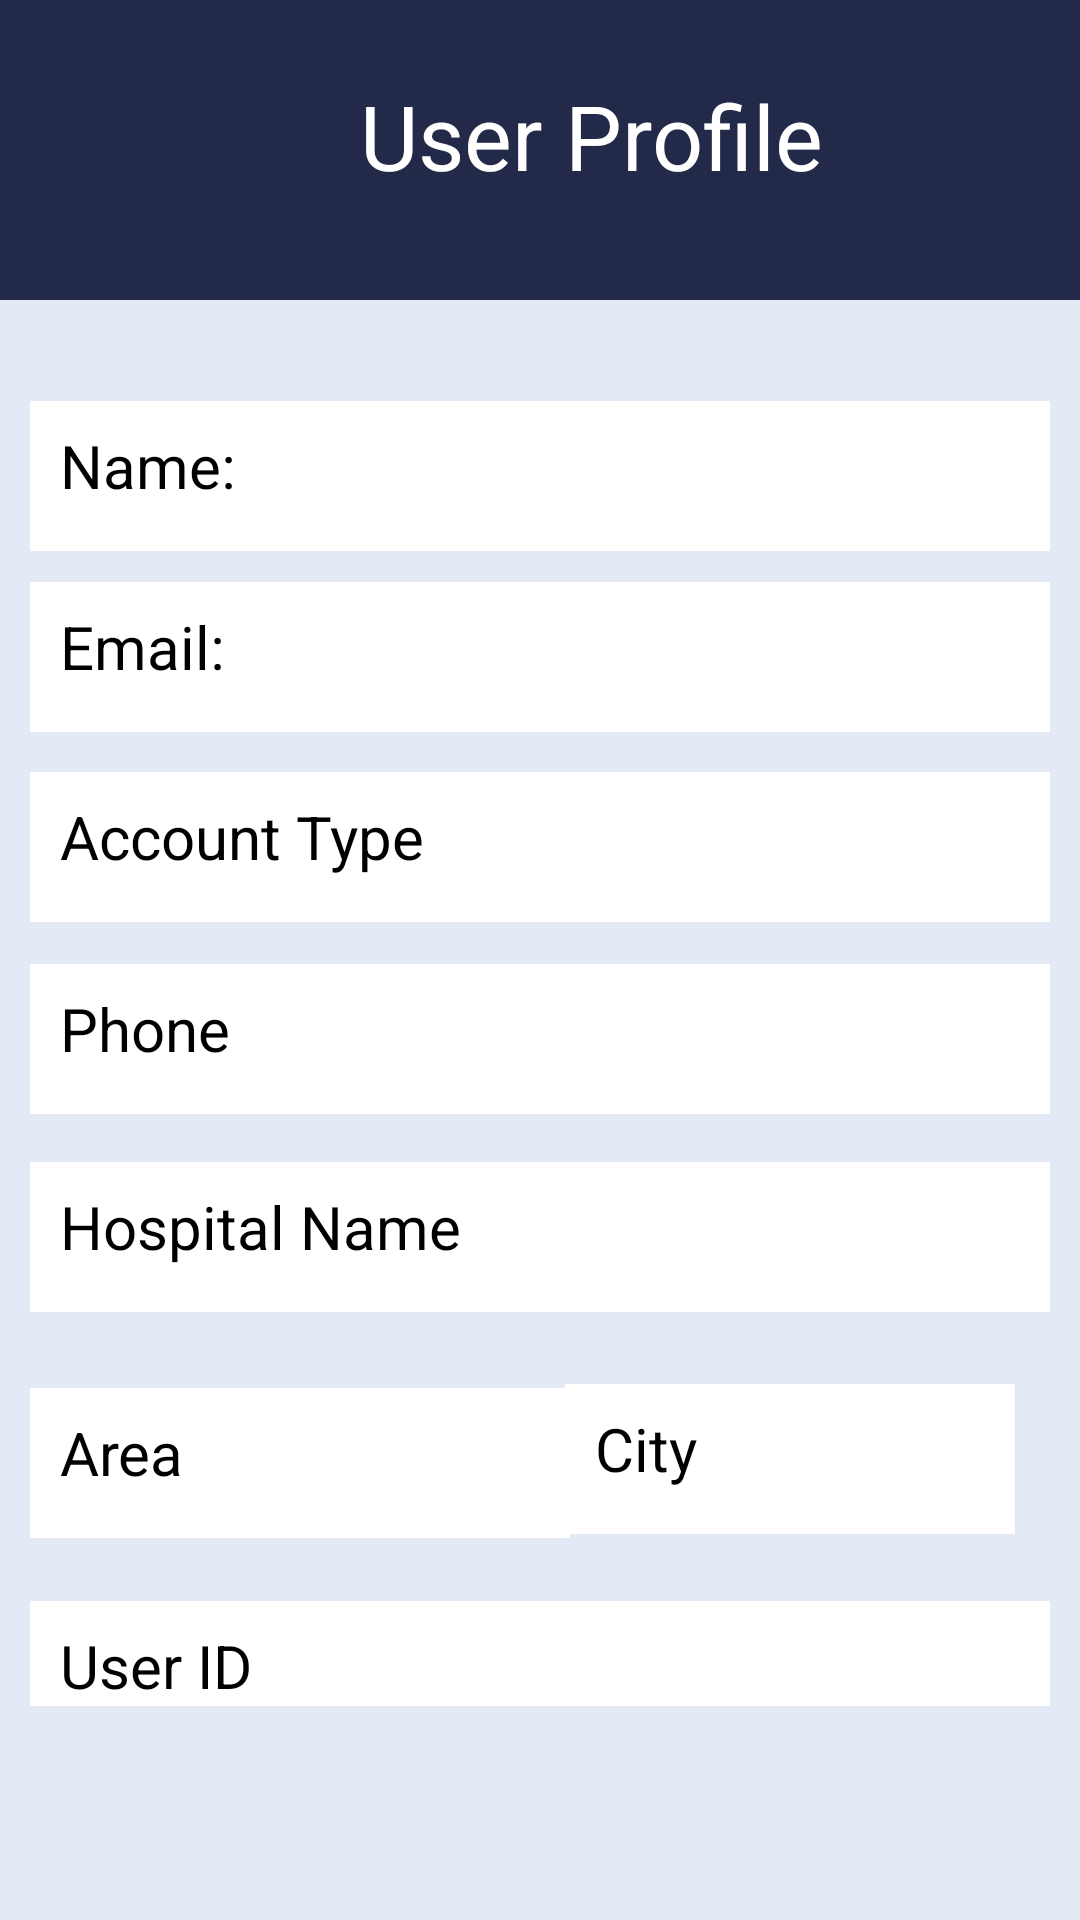

Layout XML and referenced resources for this Android screen:
<!-- AndroidManifest.xml: application theme Theme.Project0011 -->
<!-- res/layout/activity_provider_profile.xml -->
<?xml version="1.0" encoding="utf-8"?>
<androidx.constraintlayout.widget.ConstraintLayout xmlns:android="http://schemas.android.com/apk/res/android"
    xmlns:app="http://schemas.android.com/apk/res-auto"
    xmlns:tools="http://schemas.android.com/tools"
    android:layout_width="match_parent"
    android:layout_height="match_parent"
    android:background="#FFFFFF"
    android:backgroundTint="#E4E9F6"
    tools:context=".ProviderProfileActivity">


    <TextView

        android:id="@+id/textView11"
        android:layout_width="match_parent"
        android:layout_height="100dp"
        android:background="@color/acbar"
        android:paddingLeft="120dp"
        android:paddingTop="25dp"
        android:text="User Profile"
        android:textColor="@color/white"
        android:textSize="30dp"
        app:layout_constraintBottom_toBottomOf="parent"
        app:layout_constraintEnd_toEndOf="parent"
        app:layout_constraintHorizontal_bias="0.0"
        app:layout_constraintStart_toStartOf="parent"
        app:layout_constraintTop_toTopOf="parent"
        app:layout_constraintVertical_bias="0.0" />

    <TextView
        android:id="@+id/nameProv"
        android:layout_width="match_parent"
        android:layout_height="50dp"
        android:layout_margin="10dp"
        android:layout_marginStart="16dp"
        android:background="@color/white"
        android:paddingLeft="10dp"
        android:paddingTop="8dp"
        android:text="Name:"
        android:textColor="@color/black"
        android:textSize="20dp"
        app:layout_constraintBottom_toBottomOf="parent"
        app:layout_constraintStart_toStartOf="parent"
        app:layout_constraintTop_toTopOf="parent"
        app:layout_constraintVertical_bias="0.217" />


    <TextView
        android:id="@+id/emailProv"
        android:layout_width="match_parent"
        android:layout_height="50dp"
        android:layout_margin="10dp"
        android:layout_marginStart="8dp"
        android:background="@color/white"
        android:paddingLeft="10dp"
        android:paddingTop="8dp"
        android:text="Email:"
        android:textColor="@color/black"
        android:textSize="20dp"
        app:layout_constraintBottom_toBottomOf="parent"
        app:layout_constraintStart_toStartOf="parent"
        app:layout_constraintTop_toTopOf="parent"
        app:layout_constraintVertical_bias="0.323" />


    <TextView
        android:id="@+id/accTypeProv"
        android:layout_width="match_parent"
        android:layout_height="50dp"
        android:layout_margin="10dp"
        android:layout_marginStart="8dp"
        android:background="@color/white"
        android:paddingLeft="10dp"
        android:paddingTop="8dp"
        android:text="Account Type"
        android:textColor="@color/black"
        android:textSize="20dp"
        app:layout_constraintBottom_toBottomOf="parent"
        app:layout_constraintStart_toStartOf="parent"
        app:layout_constraintTop_toTopOf="parent"
        app:layout_constraintVertical_bias="0.434" />


    <TextView
        android:id="@+id/phoneProv"
        android:layout_width="match_parent"
        android:layout_height="50dp"
        android:layout_margin="10dp"
        android:layout_marginStart="8dp"
        android:background="@color/white"
        android:paddingLeft="10dp"
        android:paddingTop="8dp"
        android:text="Phone"
        android:textColor="@color/black"
        android:textSize="20dp"
        app:layout_constraintBottom_toBottomOf="parent"
        app:layout_constraintStart_toStartOf="parent"
        app:layout_constraintTop_toTopOf="parent"
        app:layout_constraintVertical_bias="0.546" />


    <TextView
        android:id="@+id/Hospitalnameprov"
        android:layout_width="match_parent"
        android:layout_height="50dp"
        android:layout_margin="10dp"
        android:layout_marginStart="8dp"
        android:background="@color/white"
        android:paddingLeft="10dp"
        android:paddingTop="8dp"
        android:text="Hospital Name"
        android:textColor="@color/black"
        android:textSize="20dp"
        app:layout_constraintBottom_toBottomOf="parent"
        app:layout_constraintStart_toStartOf="parent"
        app:layout_constraintTop_toTopOf="parent"
        app:layout_constraintVertical_bias="0.662" />


    <TextView
        android:id="@+id/HospitalAreaprov"
        android:layout_width="180dp"
        android:layout_height="50dp"
        android:layout_margin="10dp"
        android:background="@color/white"
        android:paddingLeft="10dp"
        android:paddingTop="8dp"
        android:text="Area"
        android:textColor="@color/black"
        android:textSize="20dp"
        app:layout_constraintBottom_toBottomOf="parent"
        app:layout_constraintEnd_toEndOf="parent"
        app:layout_constraintHorizontal_bias="0.0"
        app:layout_constraintStart_toStartOf="parent"
        app:layout_constraintTop_toTopOf="parent"
        app:layout_constraintVertical_bias="0.794" />

    <TextView
        android:id="@+id/HospitalCityprov"
        android:layout_width="150dp"
        android:layout_height="50dp"
        android:layout_margin="10dp"
        android:background="@color/white"
        android:paddingLeft="10dp"
        android:paddingTop="8dp"
        android:text="City"
        android:textColor="@color/black"
        android:textSize="20dp"
        app:layout_constraintBottom_toBottomOf="parent"
        app:layout_constraintEnd_toEndOf="parent"
        app:layout_constraintHorizontal_bias="0.938"
        app:layout_constraintStart_toStartOf="parent"
        app:layout_constraintTop_toTopOf="parent"
        app:layout_constraintVertical_bias="0.792" />

    <TextView
        android:id="@+id/userIDUserProv"
        android:layout_width="match_parent"
        android:layout_height="wrap_content"
        android:layout_margin="10dp"
        android:layout_marginStart="8dp"
        android:background="@color/white"
        android:paddingLeft="10dp"
        android:paddingTop="8dp"
        android:text="User ID"
        android:textColor="@color/black"
        android:textSize="20dp"
        app:layout_constraintBottom_toBottomOf="parent"
        app:layout_constraintStart_toStartOf="parent"
        app:layout_constraintTop_toTopOf="parent"
        app:layout_constraintVertical_bias="0.895" />

</androidx.constraintlayout.widget.ConstraintLayout>
<!-- resources referenced by this layout -->
<resources>
  <color name="acbar">#232949</color>
  <color name="black">#FF000000</color>
  <color name="white">#FFFFFFFF</color>
  <style name="Theme.Project0011" parent="Theme.MaterialComponents.DayNight.DarkActionBar">
          
          <item name="colorPrimary">@color/purple_500</item>
          <item name="colorPrimaryVariant">@color/purple_700</item>
          <item name="colorOnPrimary">@color/white</item>
          
          <item name="colorSecondary">@color/teal_200</item>
          <item name="colorSecondaryVariant">@color/teal_700</item>
          <item name="colorOnSecondary">@color/black</item>
          
          <item name="android:statusBarColor">?attr/colorPrimaryVariant</item>
          
      </style>
  <color name="purple_500">#FF6200EE</color>
  <color name="purple_700">#FF3700B3</color>
  <color name="teal_200">#FF03DAC5</color>
  <color name="teal_700">#FF018786</color>
</resources>
